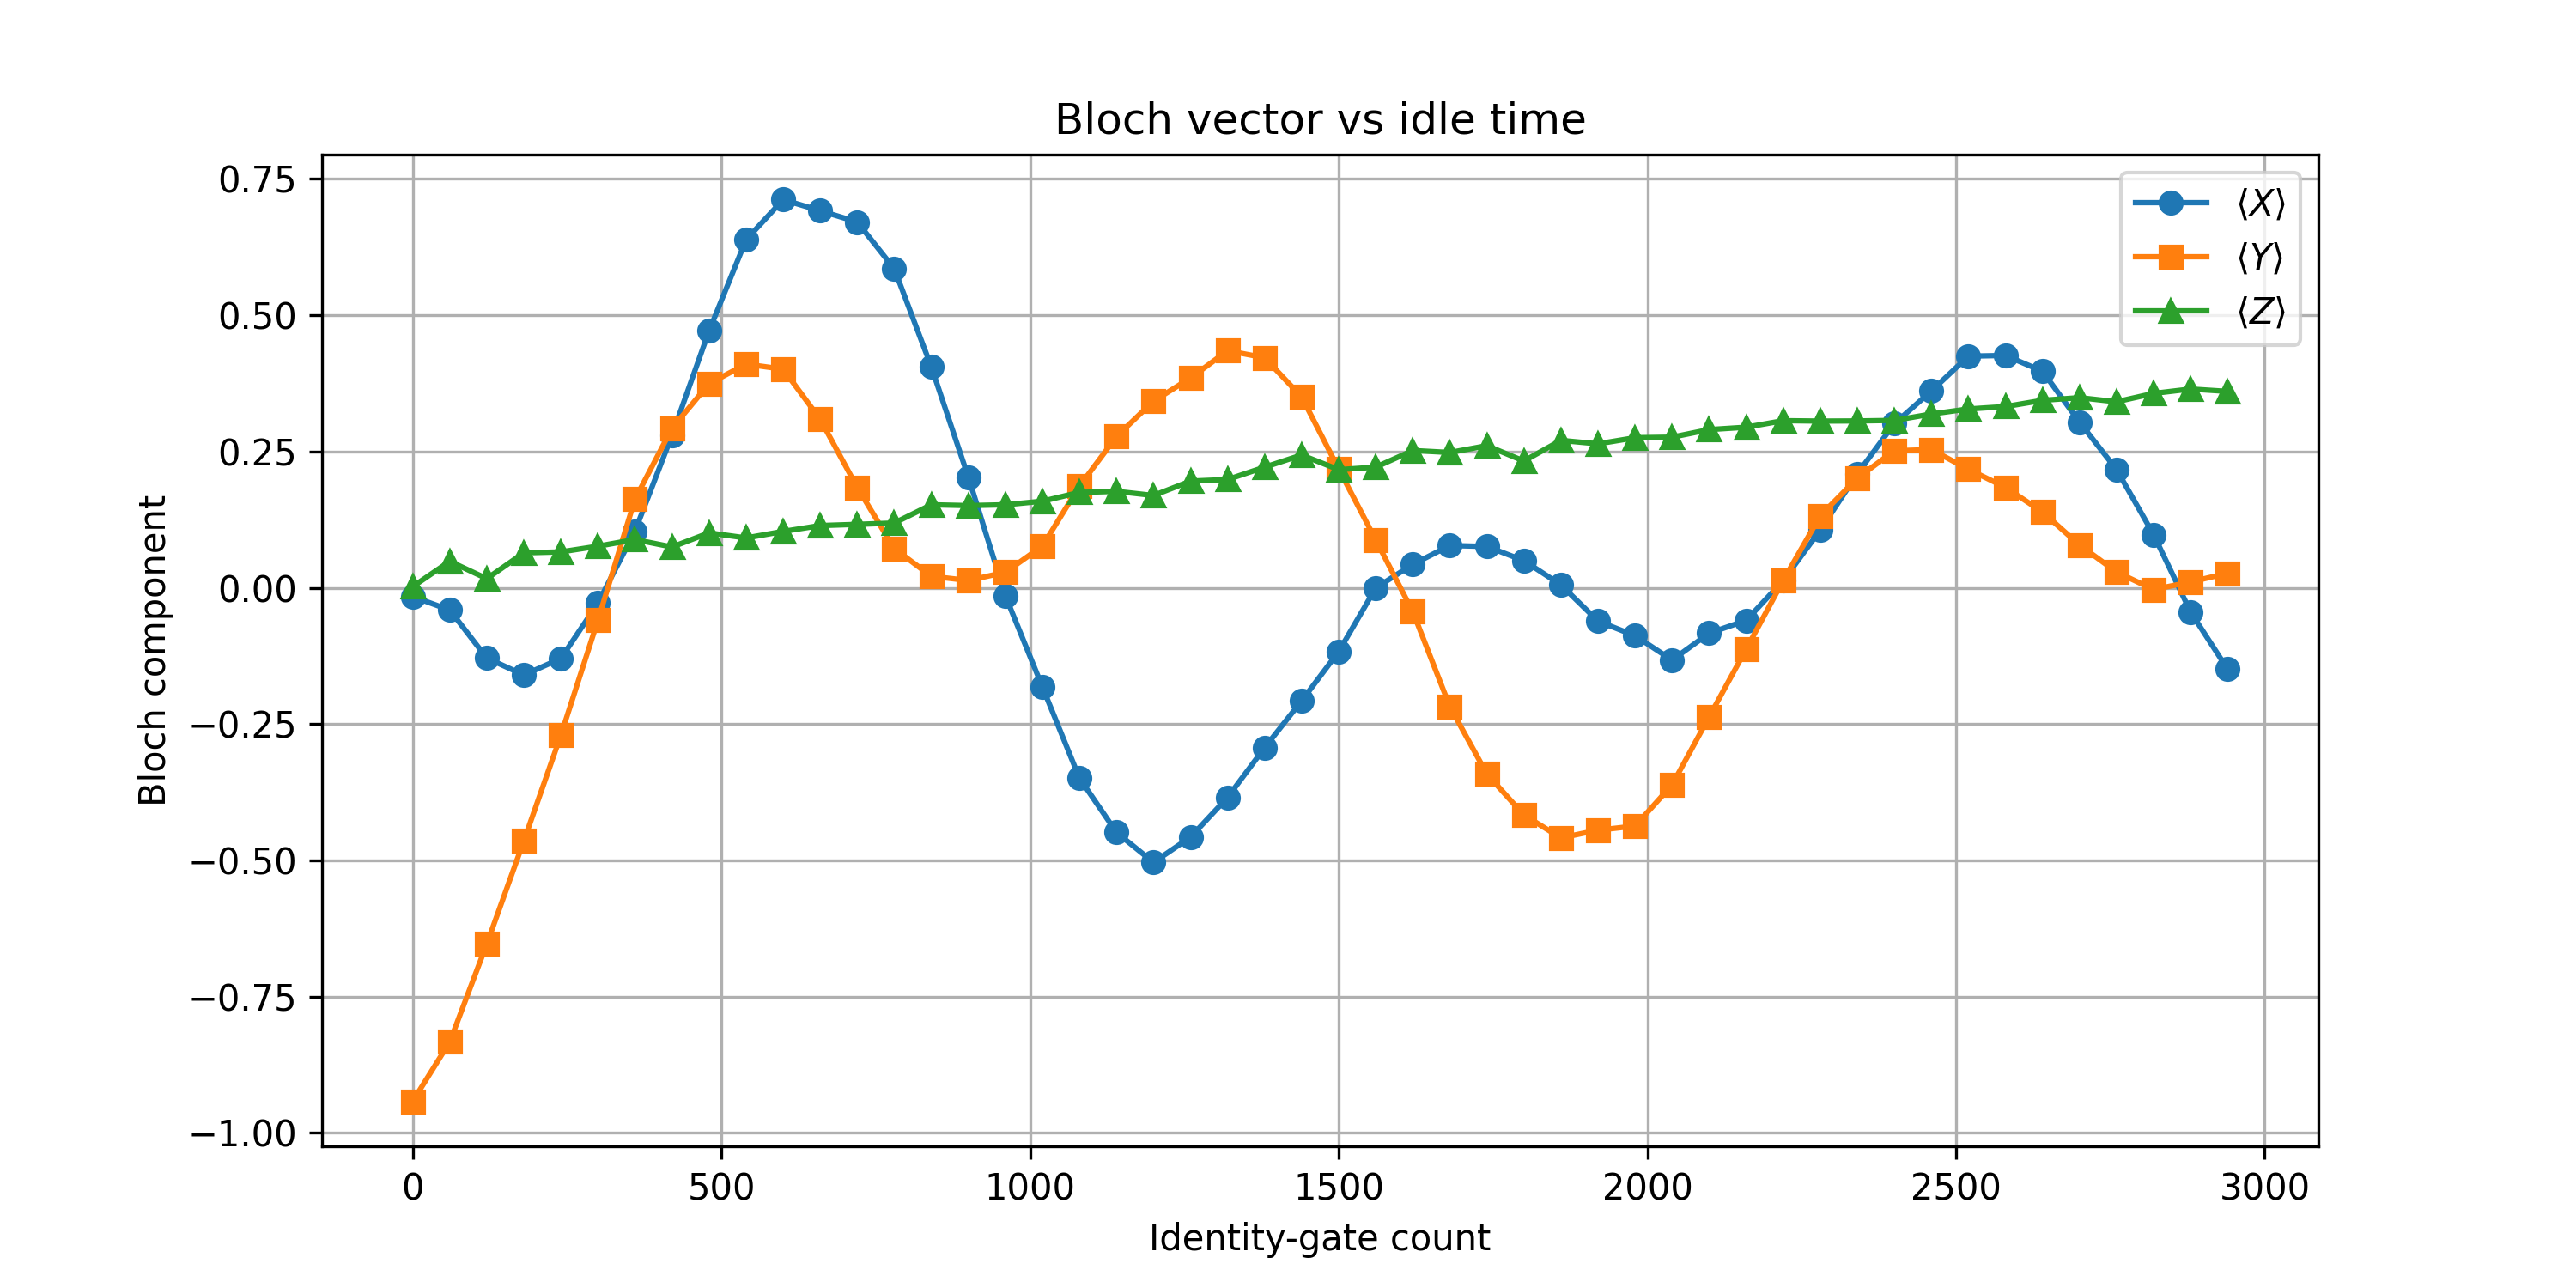

The table this chart was drawn from, first rows:
id_gates, X, Y, Z
0, -0.01611, -0.9419, 0.002197
60, -0.04077, -0.833, 0.04858
120, -0.1289, -0.6533, 0.01685
180, -0.1599, -0.4641, 0.06421
240, -0.1296, -0.2703, 0.06592
300, -0.02808, -0.05933, 0.07642
360, 0.104, 0.1626, 0.08862
420, 0.28, 0.2927, 0.07495
480, 0.4714, 0.3745, 0.1008
540, 0.6387, 0.4104, 0.09155
600, 0.7122, 0.4011, 0.1035
660, 0.6919, 0.3093, 0.1143
720, 0.6711, 0.1843, 0.1165
780, 0.5854, 0.07202, 0.1189
840, 0.4055, 0.02124, 0.1523
900, 0.2031, 0.01343, 0.1509
960, -0.01465, 0.02856, 0.1523
1020, -0.1819, 0.07666, 0.1589
1080, -0.3491, 0.1865, 0.175
1140, -0.4487, 0.2776, 0.177
1200, -0.5037, 0.3425, 0.1694
1260, -0.4573, 0.385, 0.1958
1320, -0.3845, 0.4351, 0.1987
1380, -0.2932, 0.4221, 0.2214
1440, -0.2073, 0.3501, 0.2437
1500, -0.1169, 0.218, 0.2168
1560, -0.0002441, 0.08789, 0.2214
1620, 0.04297, -0.0437, 0.252
1680, 0.07764, -0.2178, 0.2483
1740, 0.07593, -0.3416, 0.2607
1800, 0.0498, -0.4167, 0.2327
1860, 0.005371, -0.4587, 0.2705
1920, -0.06104, -0.4446, 0.2642
1980, -0.08789, -0.437, 0.2754
2040, -0.1326, -0.3616, 0.2764
2100, -0.08325, -0.2368, 0.2903
2160, -0.05981, -0.1125, 0.2947
2220, 0.01318, 0.01343, 0.3066
2280, 0.106, 0.1321, 0.3059
2340, 0.2092, 0.2012, 0.3062
2400, 0.301, 0.2515, 0.3071
2460, 0.3611, 0.2537, 0.3188
2520, 0.425, 0.2175, 0.3281
2580, 0.4263, 0.1843, 0.3325
2640, 0.3975, 0.1392, 0.344
2700, 0.304, 0.07861, 0.3489
2760, 0.217, 0.02905, 0.3413
2820, 0.09766, -0.003174, 0.3567
2880, -0.04443, 0.01074, 0.3647
2940, -0.1494, 0.02686, 0.3604
